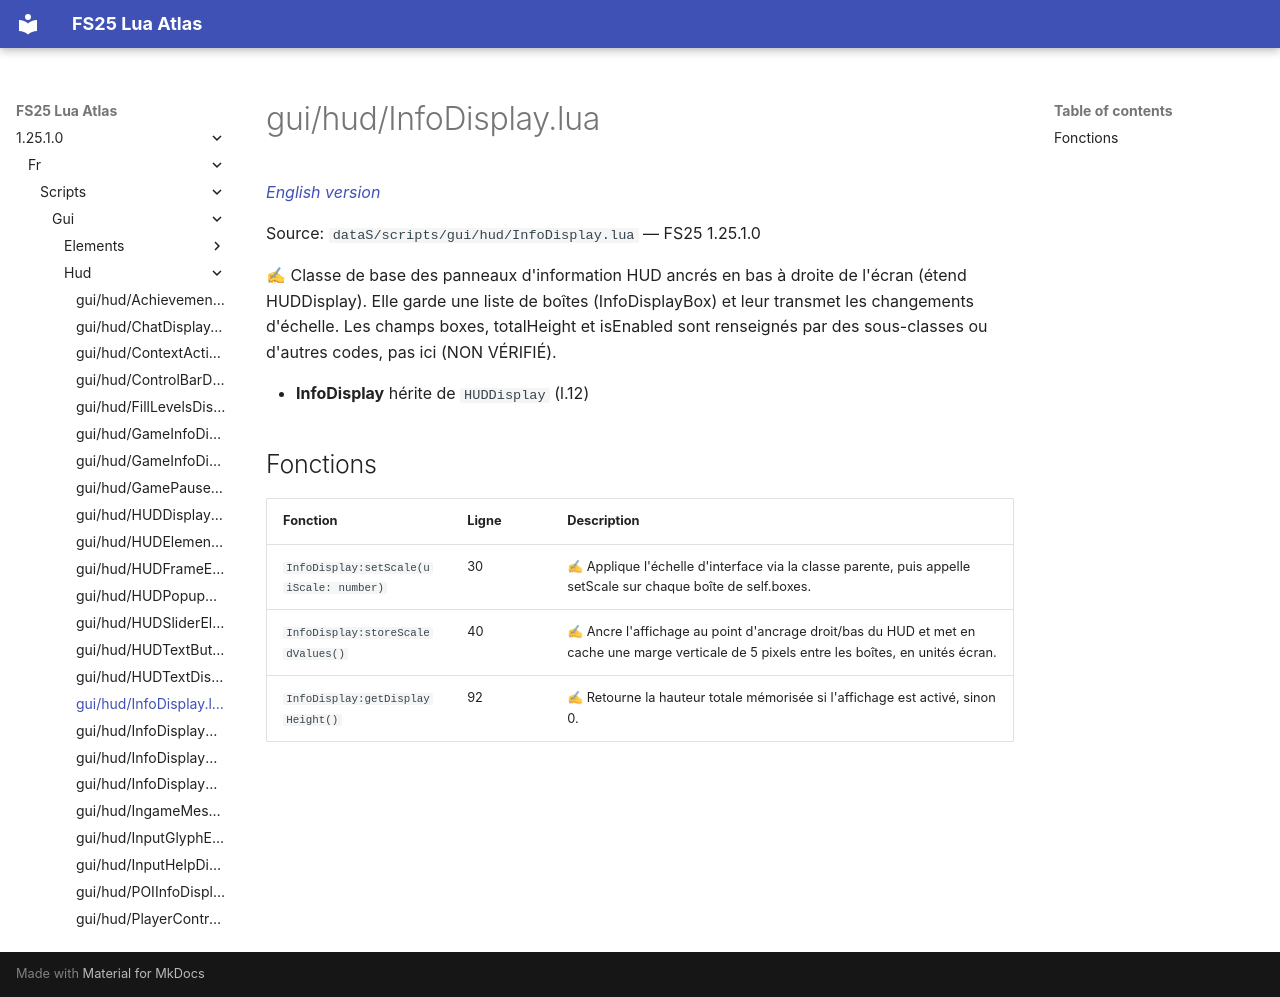

repository: Tim0219800/fs25-lua-atlas · page: 1.25.1.0/fr/scripts/gui/hud/InfoDisplay.html · generator: mkdocs

# gui/hud/InfoDisplay.lua

*[English version](../../../../scripts/gui/hud/InfoDisplay.md)*

Source: `dataS/scripts/gui/hud/InfoDisplay.lua` — FS25 1.25.1.0

✍ Classe de base des panneaux d'information HUD ancrés en bas à droite de l'écran (étend HUDDisplay). Elle garde une liste de boîtes (InfoDisplayBox) et leur transmet les changements d'échelle. Les champs boxes, totalHeight et isEnabled sont renseignés par des sous-classes ou d'autres codes, pas ici (NON VÉRIFIÉ).

- **InfoDisplay** hérite de `HUDDisplay` (l.12)

## Fonctions

| Fonction | Ligne | Description |
|---|---|---|
| `InfoDisplay:setScale(uiScale: number)` | 30 | ✍ Applique l'échelle d'interface via la classe parente, puis appelle setScale sur chaque boîte de self.boxes. |
| `InfoDisplay:storeScaledValues()` | 40 | ✍ Ancre l'affichage au point d'ancrage droit/bas du HUD et met en cache une marge verticale de 5 pixels entre les boîtes, en unités écran. |
| `InfoDisplay:getDisplayHeight()` | 92 | ✍ Retourne la hauteur totale mémorisée si l'affichage est activé, sinon 0. |
